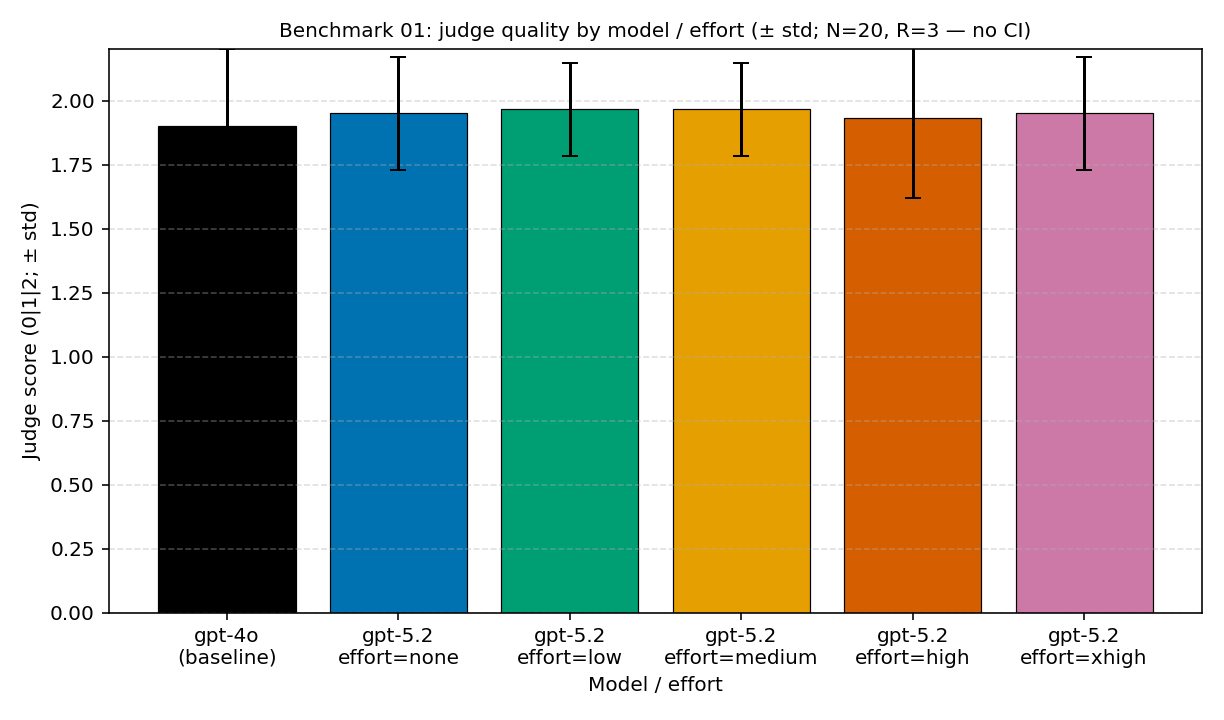

The data file committed next to this chart (first rows):
effort, judge_n, mean_judge_score, model, std_judge_score
, 60, 1.9, gpt-4o, 0.3025
none, 60, 1.95, gpt-5.2, 0.2198
low, 60, 1.967, gpt-5.2, 0.181
medium, 60, 1.967, gpt-5.2, 0.181
high, 60, 1.933, gpt-5.2, 0.3117
xhigh, 60, 1.95, gpt-5.2, 0.2198
